Labelled photos from "dataset_flat_structure", an image-classification folder in naveenl2006/Plant_disease. The possible labels are: chrysanthemum bacterial leaf spot, chrysanthemum healthy, chrysanthemum septoria leaf spot, jasmine healthy, jasmine multiple diseases, jasmine rust.

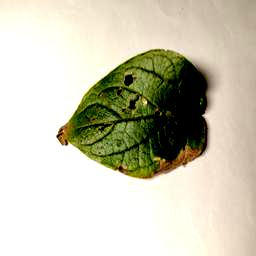
Label: jasmine multiple diseases

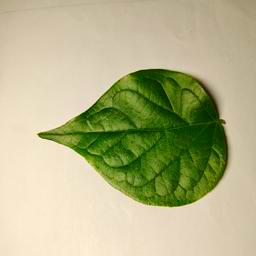
Label: jasmine healthy

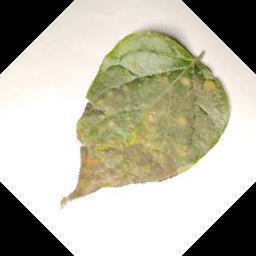
Label: jasmine rust

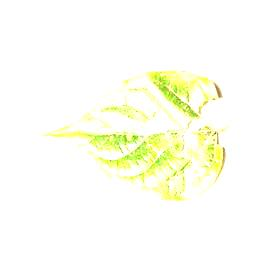
Label: jasmine multiple diseases

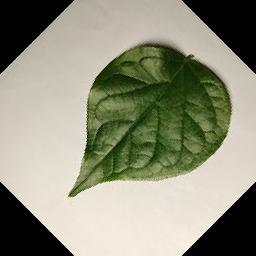
Label: jasmine healthy

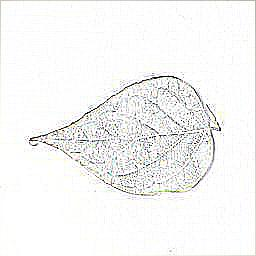
Label: jasmine rust
